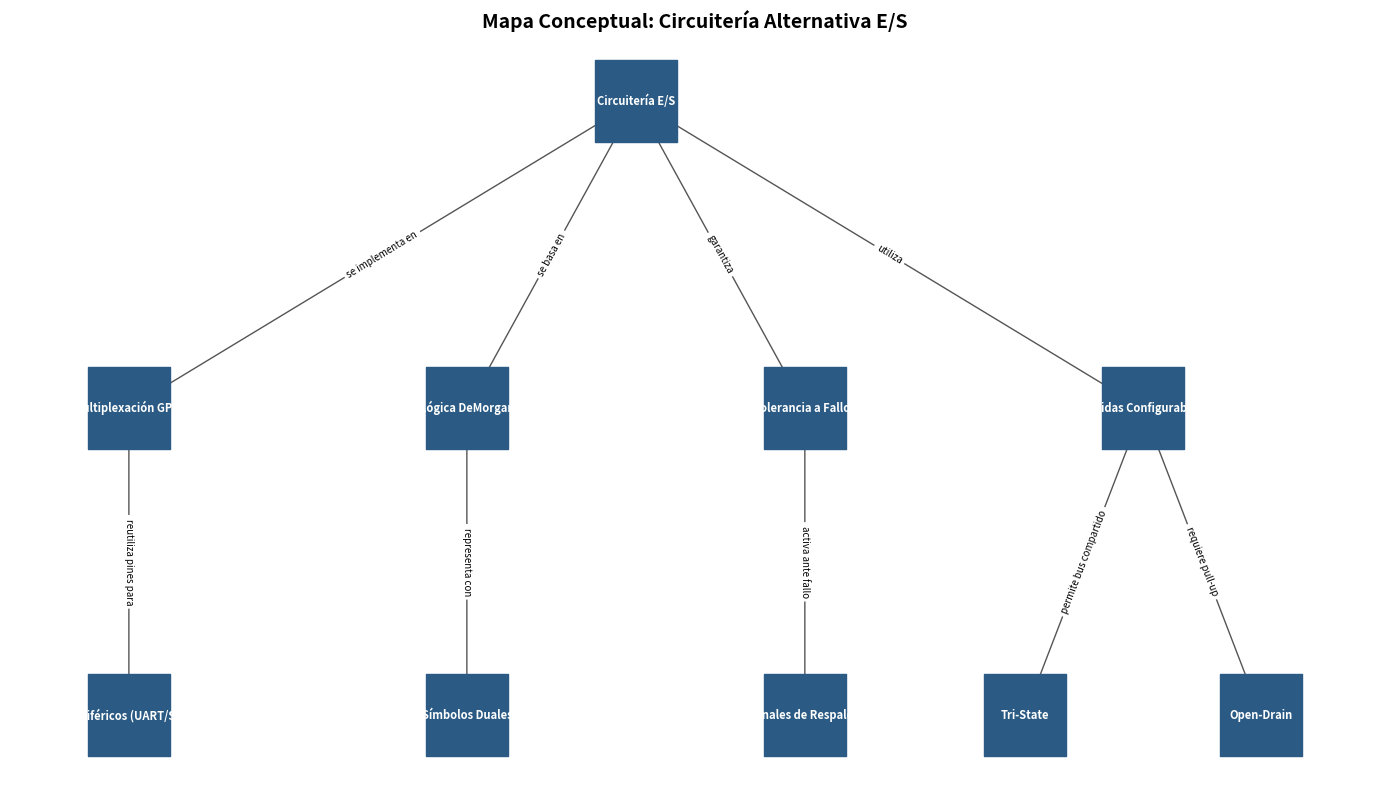

Here is the Python script that generated this plot:
import matplotlib.pyplot as plt
import networkx as nx


def crear_mapa_conceptual():
    # Crear grafo dirigido
    G = nx.DiGraph()

    # Definir conexiones (Origen, Destino, Relación)
    relaciones = [
        ('Circuitería E/S', 'Multiplexación GPIO', 'se implementa en'),
        ('Circuitería E/S', 'Lógica DeMorgan', 'se basa en'),
        ('Circuitería E/S', 'Tolerancia a Fallos', 'garantiza'),
        ('Circuitería E/S', 'Salidas Configurables', 'utiliza'),
        ('Multiplexación GPIO', 'Periféricos (UART/SPI)', 'reutiliza pines para'),
        ('Lógica DeMorgan', 'Símbolos Duales', 'representa con'),
        ('Tolerancia a Fallos', 'Canales de Respaldo', 'activa ante fallo'),
        ('Salidas Configurables', 'Tri-State', 'permite bus compartido'),
        ('Salidas Configurables', 'Open-Drain', 'requiere pull-up'),
    ]

    for origen, destino, label in relaciones:
        G.add_edge(origen, destino, label=label)

    # Disposición jerárquica
    pos = {
        'Circuitería E/S': (0, 2),
        'Multiplexación GPIO': (-3, 1),
        'Lógica DeMorgan': (-1, 1),
        'Tolerancia a Fallos': (1, 1),
        'Salidas Configurables': (3, 1),
        'Periféricos (UART/SPI)': (-3, 0),
        'Símbolos Duales': (-1, 0),
        'Canales de Respaldo': (1, 0),
        'Tri-State': (2.3, 0),
        'Open-Drain': (3.7, 0)
    }

    plt.figure(figsize=(14, 8))

    # Dibujar nodos (usando node_shape en vez de shape)
    nx.draw_networkx_nodes(G, pos, node_color='#2B5B84', node_size=3500, node_shape='s')
    nx.draw_networkx_labels(G, pos, font_color='white', font_size=8, font_weight='bold')
    nx.draw_networkx_edges(G, pos, edge_color='#555555', arrows=True, arrowsize=15, min_source_margin=15,
                           min_target_margin=15)

    # Dibujar etiquetas de las aristas
    edge_labels = nx.get_edge_attributes(G, 'label')
    nx.draw_networkx_edge_labels(G, pos, edge_labels=edge_labels, font_size=7)

    plt.title("Mapa Conceptual: Circuitería Alternativa E/S", fontsize=14, fontweight='bold')
    plt.axis('off')
    plt.tight_layout()

    # Guardar y mostrar imagen
    plt.savefig("mapa_conceptual_es.png", dpi=300)
    plt.show()


if __name__ == '__main__':
    crear_mapa_conceptual()
